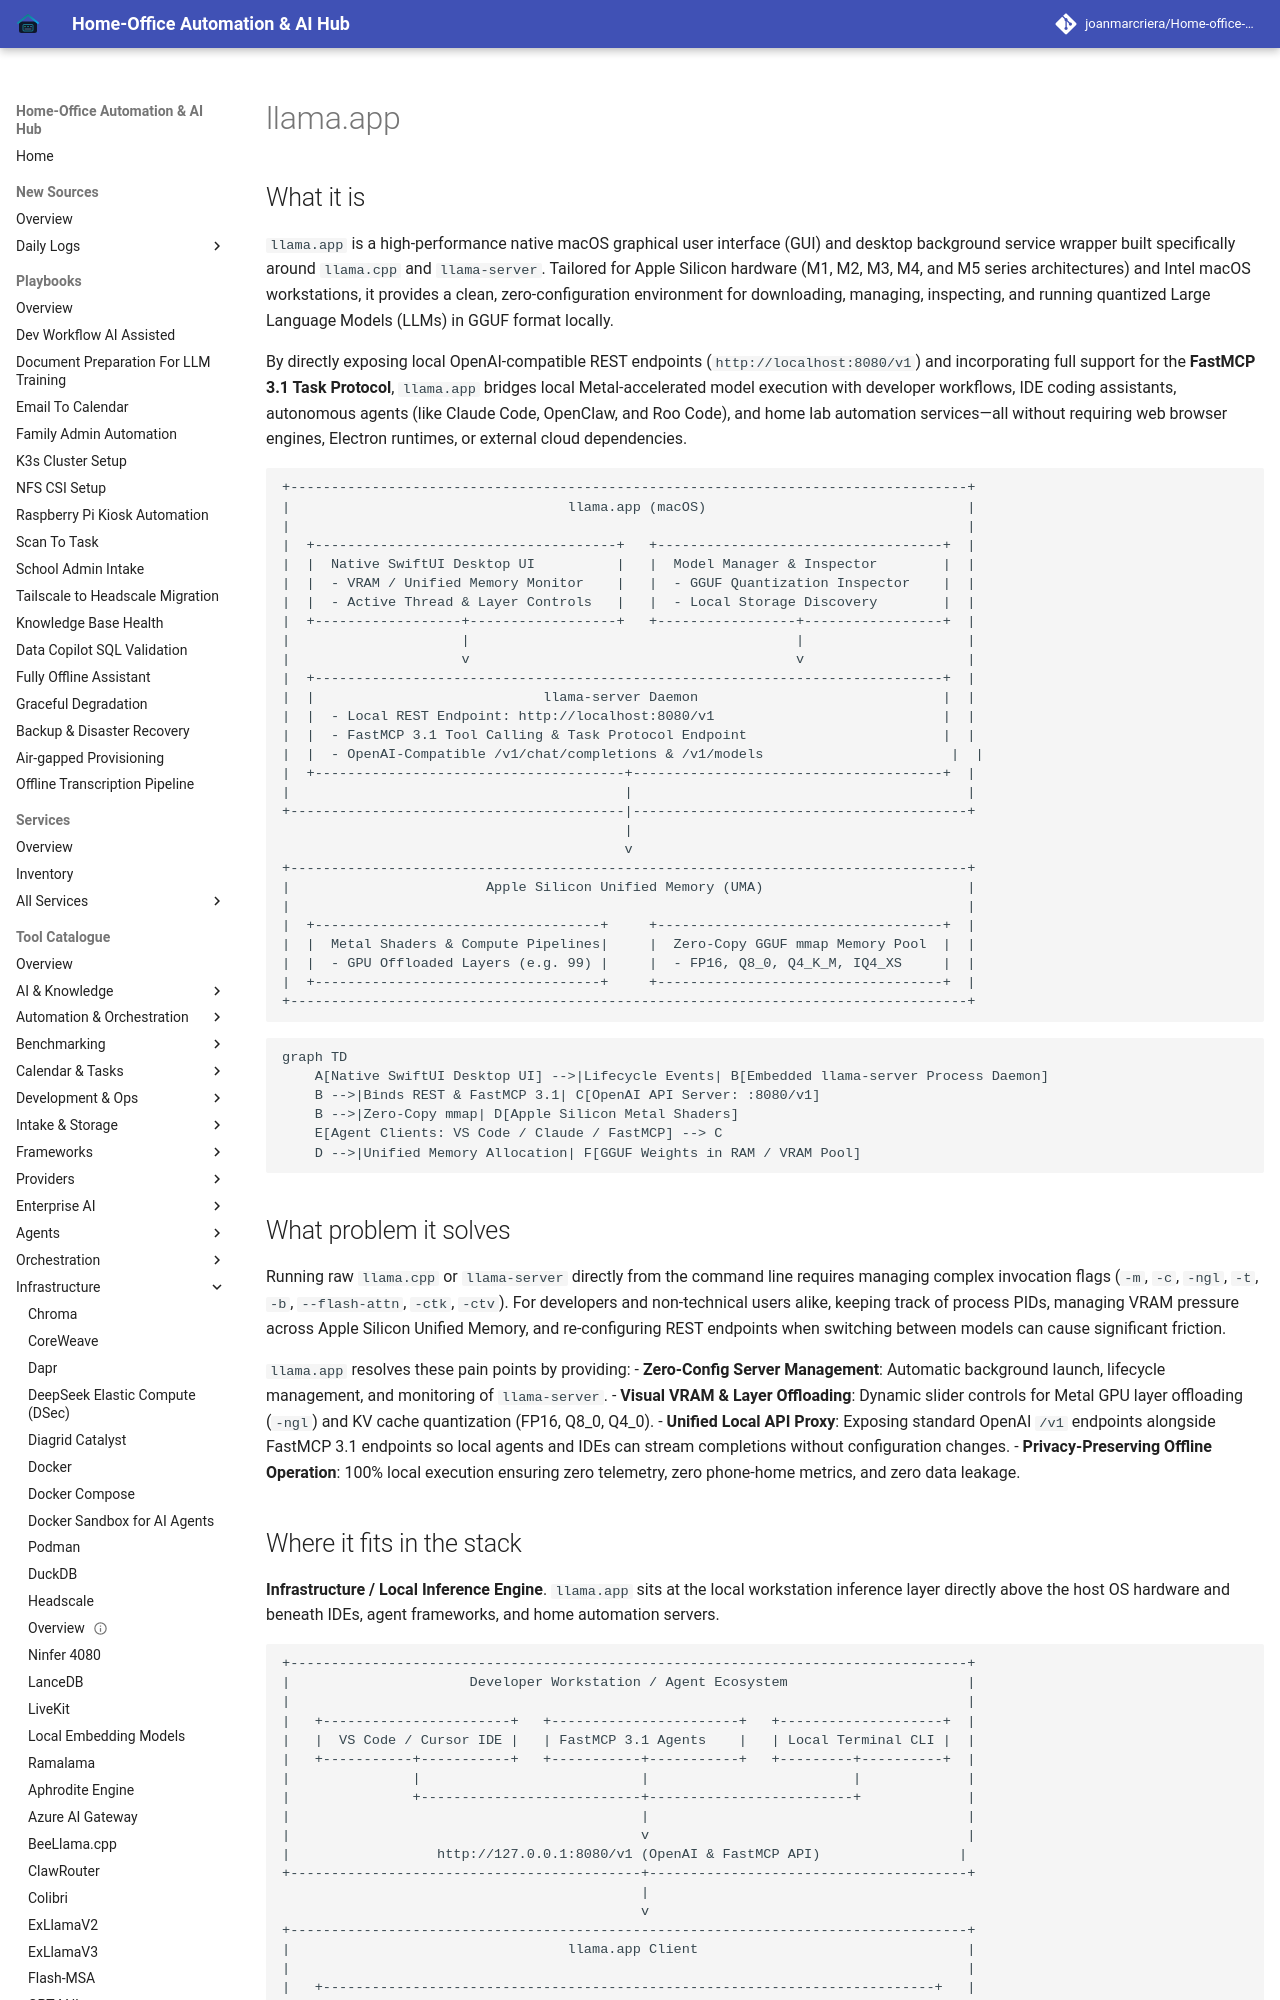

repository: joanmarcriera/Home-office-automations · page: tools/infrastructure/llama-app/index.html · generator: mkdocs

# llama.app

## What it is
`llama.app` is a high-performance native macOS graphical user interface (GUI) and desktop background service wrapper built specifically around `llama.cpp` and `llama-server`. Tailored for Apple Silicon hardware (M1, M2, M3, M4, and M5 series architectures) and Intel macOS workstations, it provides a clean, zero-configuration environment for downloading, managing, inspecting, and running quantized Large Language Models (LLMs) in GGUF format locally.

By directly exposing local OpenAI-compatible REST endpoints (`http://localhost:8080/v1`) and incorporating full support for the **FastMCP 3.1 Task Protocol**, `llama.app` bridges local Metal-accelerated model execution with developer workflows, IDE coding assistants, autonomous agents (like Claude Code, OpenClaw, and Roo Code), and home lab automation services—all without requiring web browser engines, Electron runtimes, or external cloud dependencies.

```
+-----------------------------------------------------------------------------------+
|                                  llama.app (macOS)                                |
|                                                                                   |
|  +-------------------------------------+   +-----------------------------------+  |
|  |  Native SwiftUI Desktop UI          |   |  Model Manager & Inspector        |  |
|  |  - VRAM / Unified Memory Monitor    |   |  - GGUF Quantization Inspector    |  |
|  |  - Active Thread & Layer Controls   |   |  - Local Storage Discovery        |  |
|  +------------------+------------------+   +-----------------+-----------------+  |
|                     |                                        |                    |
|                     v                                        v                    |
|  +-----------------------------------------------------------------------------+  |
|  |                            llama-server Daemon                              |  |
|  |  - Local REST Endpoint: http://localhost:8080/v1                            |  |
|  |  - FastMCP 3.1 Tool Calling & Task Protocol Endpoint                        |  |
|  |  - OpenAI-Compatible /v1/chat/completions & /v1/models                       |  |
|  +--------------------------------------+--------------------------------------+  |
|                                         |                                         |
+-----------------------------------------|-----------------------------------------+
                                          |
                                          v
+-----------------------------------------------------------------------------------+
|                        Apple Silicon Unified Memory (UMA)                         |
|                                                                                   |
|  +-----------------------------------+     +-----------------------------------+  |
|  |  Metal Shaders & Compute Pipelines|     |  Zero-Copy GGUF mmap Memory Pool  |  |
|  |  - GPU Offloaded Layers (e.g. 99) |     |  - FP16, Q8_0, Q4_K_M, IQ4_XS     |  |
|  +-----------------------------------+     +-----------------------------------+  |
+-----------------------------------------------------------------------------------+
```

```mermaid
graph TD
    A[Native SwiftUI Desktop UI] -->|Lifecycle Events| B[Embedded llama-server Process Daemon]
    B -->|Binds REST & FastMCP 3.1| C[OpenAI API Server: :8080/v1]
    B -->|Zero-Copy mmap| D[Apple Silicon Metal Shaders]
    E[Agent Clients: VS Code / Claude / FastMCP] --> C
    D -->|Unified Memory Allocation| F[GGUF Weights in RAM / VRAM Pool]
```
